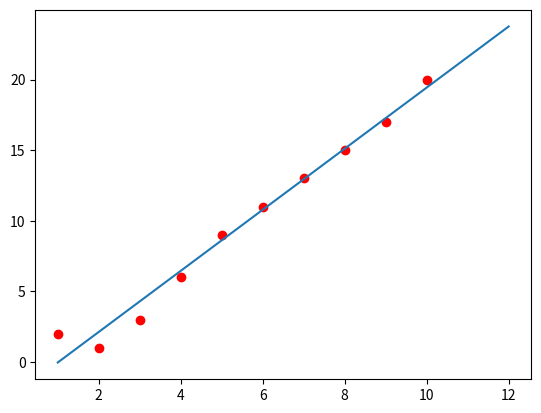

Generate this figure with matplotlib:
import numpy as np
import matplotlib
import matplotlib.pyplot as plt

A = [1, 2, 3, 4, 5, 6, 7, 8, 9, 10]
B = [2, 1, 3, 6, 9, 11, 13, 15, 17, 20]

plt.plot(A,B, 'ro')

A = np.array([A]).T
B = np.array([B]).T

C = np.ones((A.shape[0],1), dtype=np.int8)

D = np.concatenate((A, C), axis=1)

x = np.linalg.inv(D.transpose().dot(D)).dot(D.transpose().dot(B))

x0 = np.array([1, 12]).T
y0 = x0*x[0][0] + x[1][0]

plt.plot(x0,y0)
plt.show()
